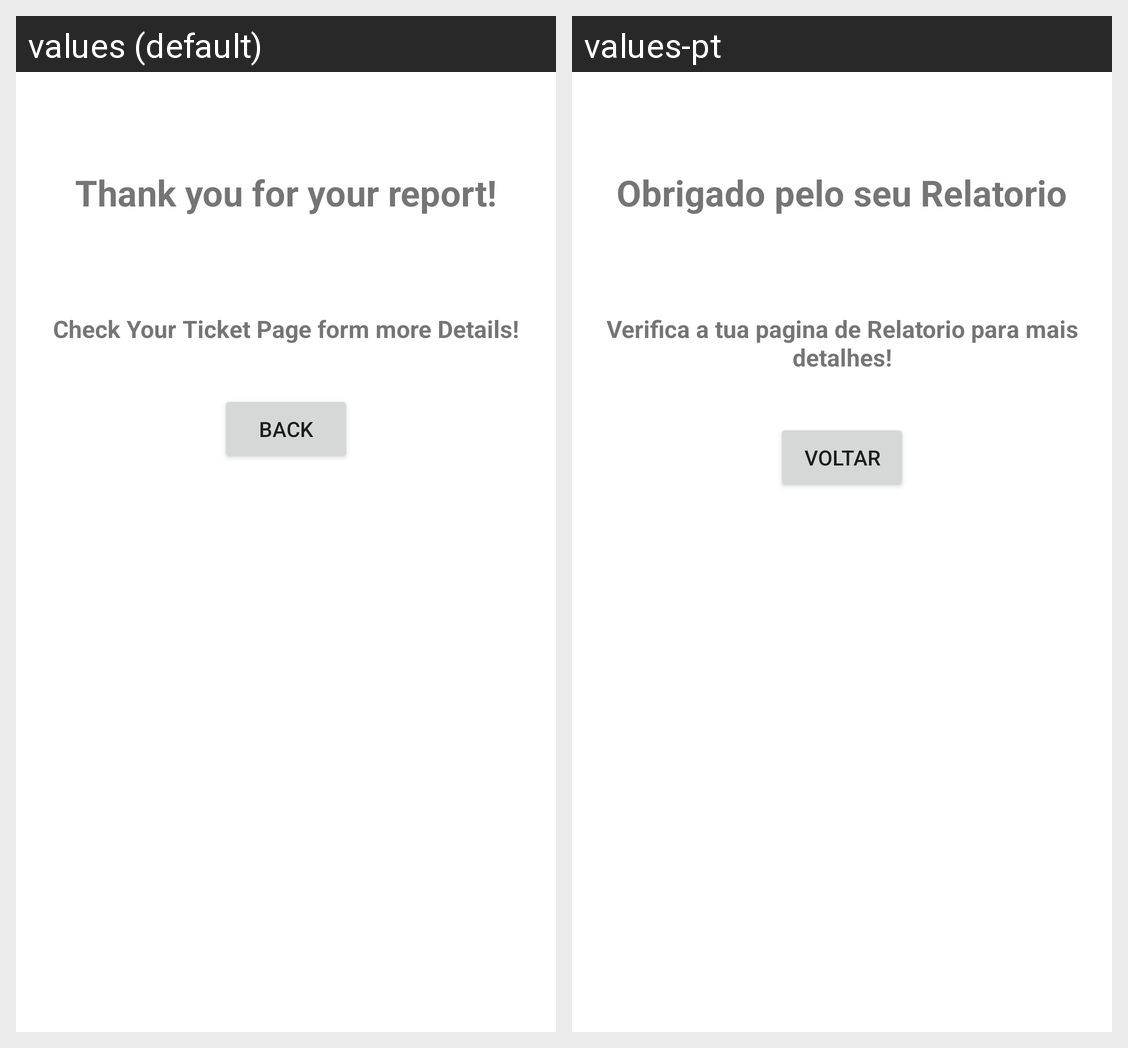

Strings drawn on this Android screen and how each of the app's shown locales translates them:
Android screen res/layout/fragment_success.xml rendered under 2 locales, left to right: values (default), values-pt. Device: Nexus 5 (rendered at 1080×1920; each locale shown at half size, 540×960, under a caption strip naming it); theme Theme.InfraFix.
Strings drawn on this screen, with the default value and each locale's value (text and hints the layout hard-codes, and strings that could not be matched under every locale, appear in the picture but are not listed):

thank_you_for_your_report
  values: Thank you for your report!
  values-pt: Obrigado pelo seu Relatorio

check_your_ticket_page_form_more_details
  values: Check Your Ticket Page form more Details!
  values-pt: Verifica a tua pagina de Relatorio para mais detalhes!

back
  values: Back
  values-pt: Voltar
